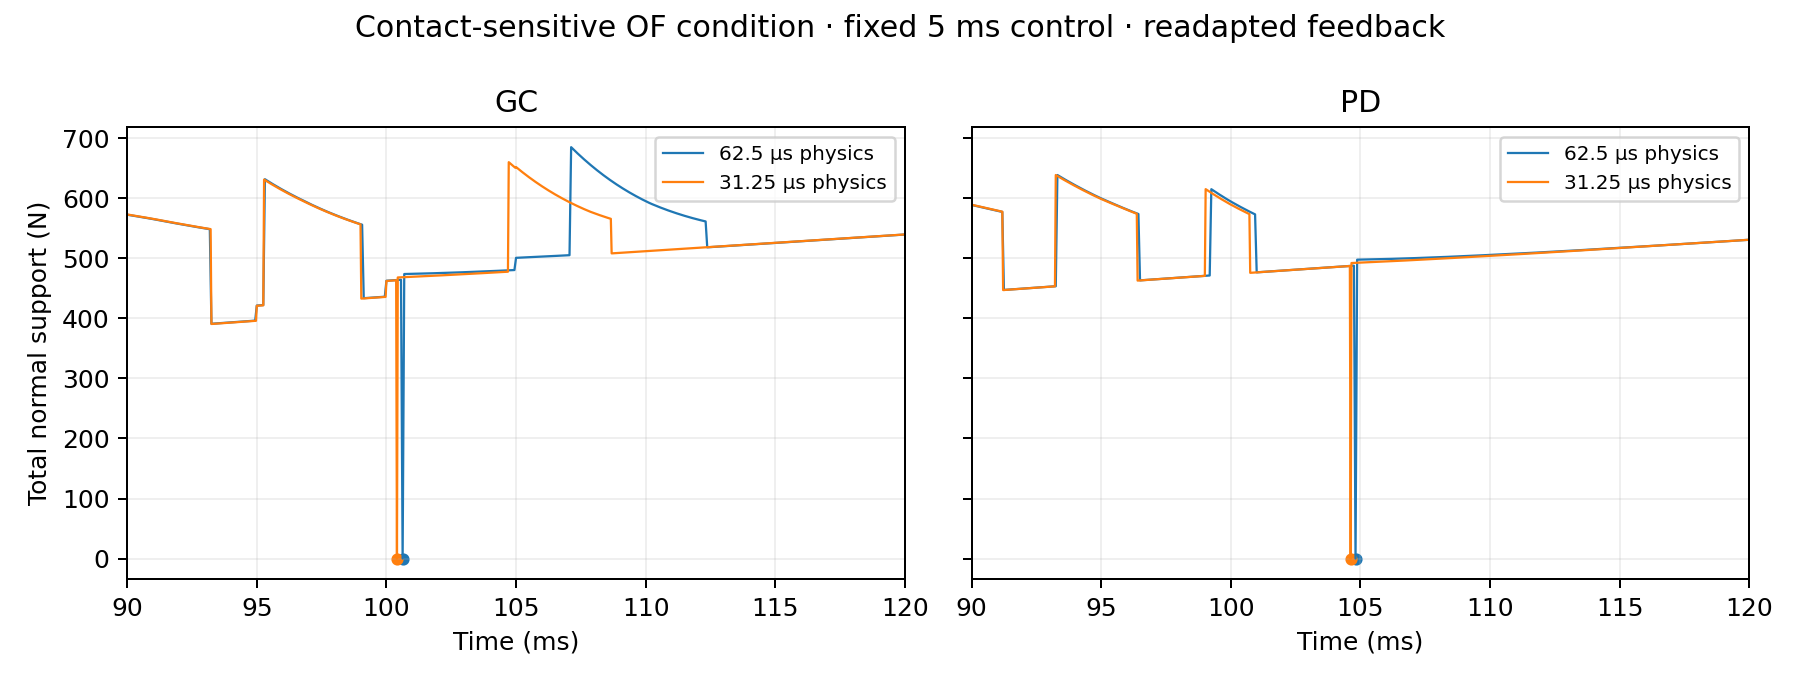

Data behind this chart, as committed beside it:
exo, timestep_s, id, recovered, zero_support_samples, zero_support_duration_s, first_zero_support_times_s, minimum_normal_n, fixed_initial_state_and_gains
none, 6.25e-05, case00_none_dt6.25e-05, False, 5263, 0.3289, [0.0648125, 1.388875, 1.39175, 1.3918125…, 0.0, True
gc, 6.25e-05, case01_gc_dt6.25e-05, False, 1, 6.25e-05, [0.100625], 0.0, True
pd, 6.25e-05, case02_pd_dt6.25e-05, False, 2, 0.000125, [0.1048125, 0.128375], 0.0, True
none, 3.125e-05, case03_none_dt3.125e-05, False, 10501, 0.3282, [0.0645625, 0.07003125, 0.07478125000000…, 0.0, True
gc, 3.125e-05, case04_gc_dt3.125e-05, False, 1, 3.125e-05, [0.10040625], 0.0, True
pd, 3.125e-05, case05_pd_dt3.125e-05, False, 2, 6.25e-05, [0.104625, 0.1210625], 0.0, True
